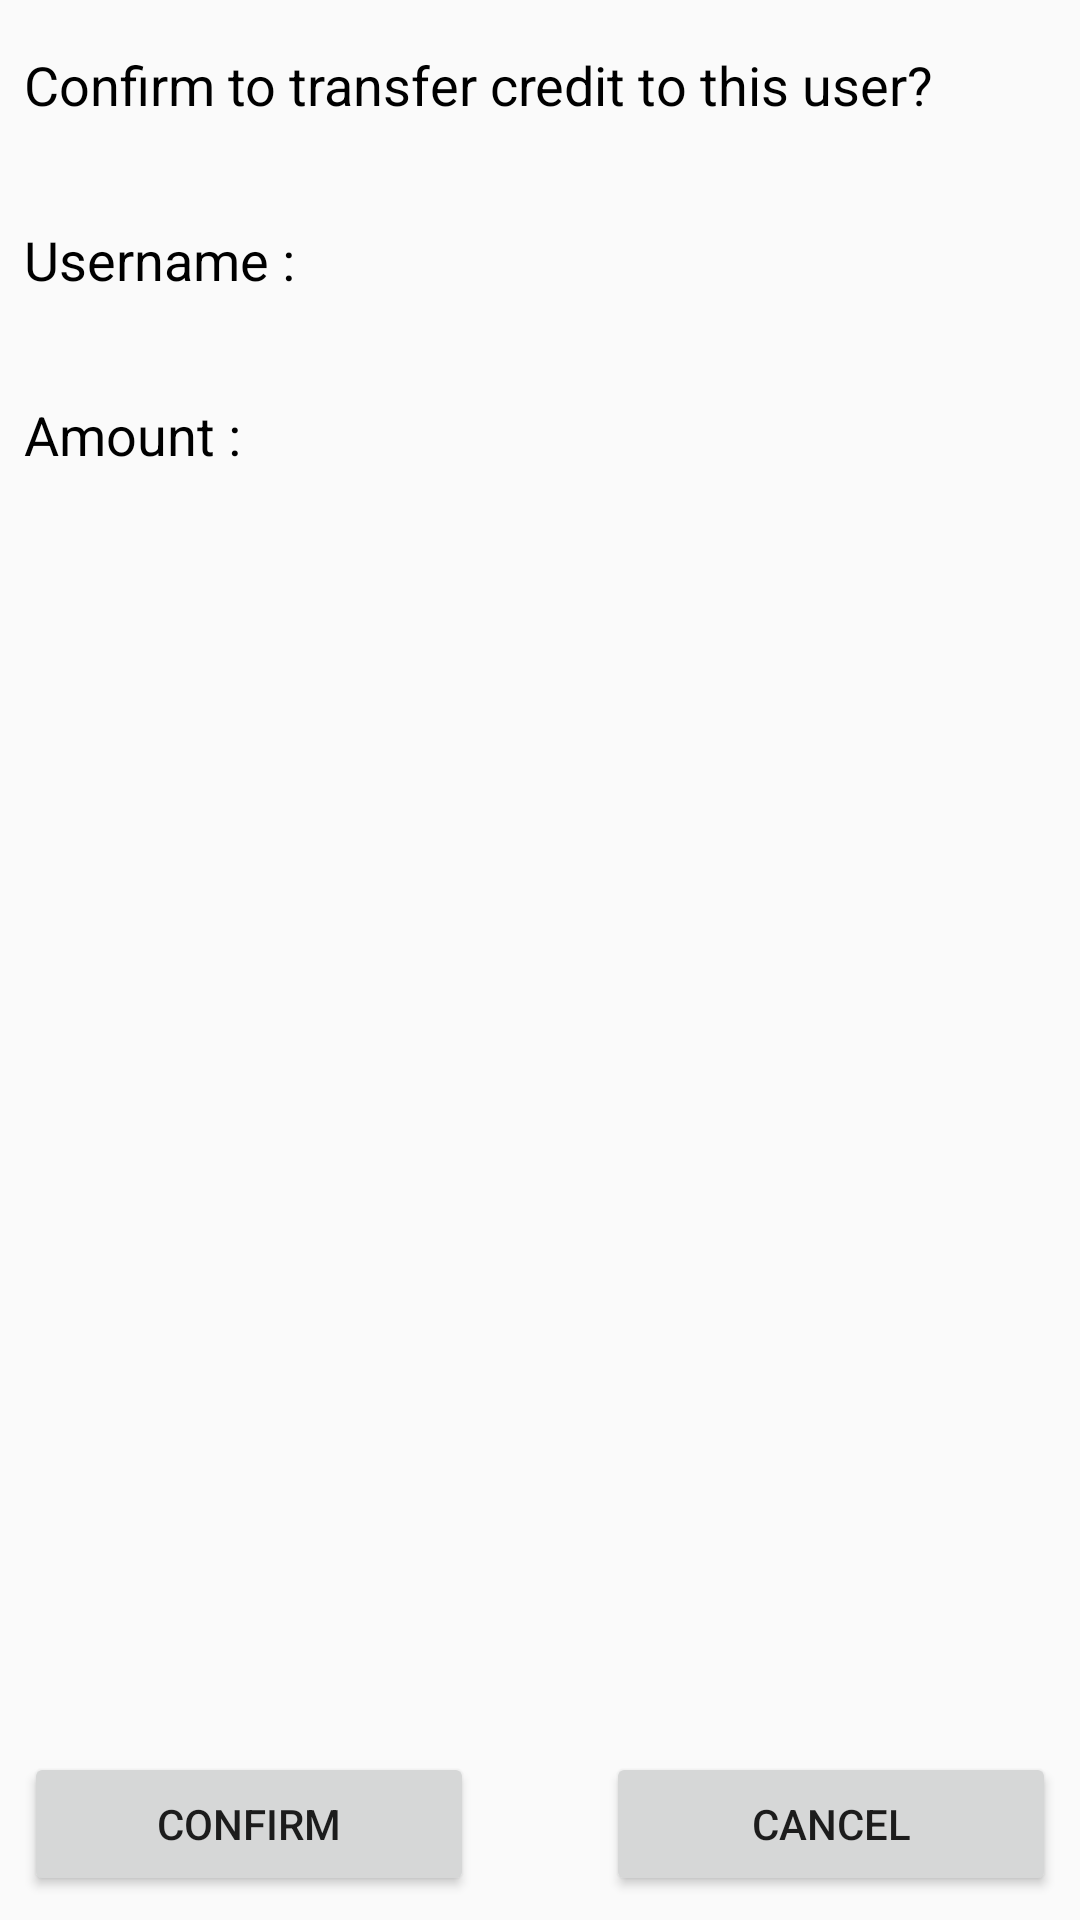

The Android layout XML behind this screen, and the referenced resources:
<!-- AndroidManifest.xml: application theme AppTheme -->
<!-- res/layout/activity_transfer_confirmation.xml -->
<?xml version="1.0" encoding="utf-8"?>
<android.support.constraint.ConstraintLayout xmlns:android="http://schemas.android.com/apk/res/android"
    xmlns:app="http://schemas.android.com/apk/res-auto"
    xmlns:tools="http://schemas.android.com/tools"
    android:layout_width="match_parent"
    android:layout_height="match_parent"
    tools:context="my.edu.tarc.assignment.Transfer.TransferConfirmation">

    <TextView
        android:id="@+id/tvTConfirm"
        android:layout_width="wrap_content"
        android:layout_height="wrap_content"
        android:layout_marginEnd="8dp"
        android:layout_marginLeft="8dp"
        android:layout_marginRight="8dp"
        android:layout_marginStart="8dp"
        android:layout_marginTop="16dp"
        android:text="@string/confirm_transfer"
        android:textColor="@android:color/black"
        android:textSize="18sp"
        app:layout_constraintEnd_toEndOf="parent"
        app:layout_constraintHorizontal_bias="0.0"
        app:layout_constraintLeft_toLeftOf="parent"
        app:layout_constraintRight_toRightOf="parent"
        app:layout_constraintStart_toStartOf="parent"
        app:layout_constraintTop_toTopOf="parent" />

    <TextView
        android:id="@+id/tvUsername"
        android:layout_width="wrap_content"
        android:layout_height="wrap_content"
        android:layout_marginLeft="8dp"
        android:layout_marginTop="34dp"
        android:text="@string/transfer_username"
        android:textColor="@android:color/black"
        android:textSize="18sp"
        app:layout_constraintLeft_toLeftOf="parent"
        app:layout_constraintTop_toBottomOf="@+id/tvTConfirm" />

    <TextView
        android:id="@+id/tvAmount"
        android:layout_width="wrap_content"
        android:layout_height="wrap_content"
        android:layout_marginLeft="8dp"
        android:layout_marginTop="34dp"
        android:text="@string/transfer_amount"
        android:textColor="@android:color/black"
        android:textSize="18sp"
        app:layout_constraintLeft_toLeftOf="parent"
        app:layout_constraintTop_toBottomOf="@+id/tvUsername" />

    <TextView
        android:id="@+id/tvTUsername"
        android:layout_width="wrap_content"
        android:layout_height="wrap_content"
        android:layout_marginLeft="0dp"
        android:layout_marginRight="0dp"
        android:textColor="@android:color/black"
        android:textSize="18sp"
        app:layout_constraintHorizontal_bias="0.084"
        app:layout_constraintLeft_toRightOf="@+id/tvUsername"
        app:layout_constraintRight_toRightOf="parent"
        android:layout_marginTop="34dp"
        app:layout_constraintTop_toBottomOf="@+id/tvTConfirm" />

    <TextView
        android:id="@+id/tvTAmount"
        android:layout_width="wrap_content"
        android:layout_height="wrap_content"
        android:layout_marginRight="0dp"
        android:textColor="@android:color/black"
        android:textSize="18sp"
        app:layout_constraintRight_toRightOf="parent"
        app:layout_constraintLeft_toRightOf="@+id/tvAmount"
        android:layout_marginLeft="0dp"
        app:layout_constraintHorizontal_bias="0.141"
        android:layout_marginTop="32dp"
        app:layout_constraintTop_toBottomOf="@+id/tvTUsername" />

    <Button
        android:id="@+id/btnConfirm"
        android:layout_width="150dp"
        android:layout_height="wrap_content"
        android:layout_marginBottom="8dp"
        android:layout_marginLeft="8dp"
        android:onClick="confirmTransfer"
        android:text="@string/confirm"
        app:layout_constraintBottom_toBottomOf="parent"
        app:layout_constraintLeft_toLeftOf="parent" />

    <Button
        android:id="@+id/btnCancel"
        android:layout_width="150dp"
        android:layout_height="wrap_content"
        android:layout_marginBottom="8dp"
        android:layout_marginRight="8dp"
        android:onClick="cancelAction"
        android:text="@string/cancel"
        app:layout_constraintBottom_toBottomOf="parent"
        app:layout_constraintRight_toRightOf="parent" />
</android.support.constraint.ConstraintLayout>
<!-- resources referenced by this layout -->
<resources>
  <string name="cancel">Cancel</string>
  <string name="confirm">Confirm</string>
  <string name="confirm_transfer">Confirm to transfer credit to this user?</string>
  <string name="transfer_amount">Amount :</string>
  <string name="transfer_username">Username :</string>
  <style name="AppTheme" parent="Theme.AppCompat.Light.DarkActionBar">
          <item name="colorPrimary">@color/colorPrimary</item>
          <item name="colorPrimaryDark">@color/colorPrimaryDark</item>
          <item name="colorAccent">@color/colorAccent</item>
      </style>
  <color name="colorPrimary">#2a2a2d</color>
  <color name="colorPrimaryDark">#000000</color>
  <color name="colorAccent">#FF4081</color>
</resources>
